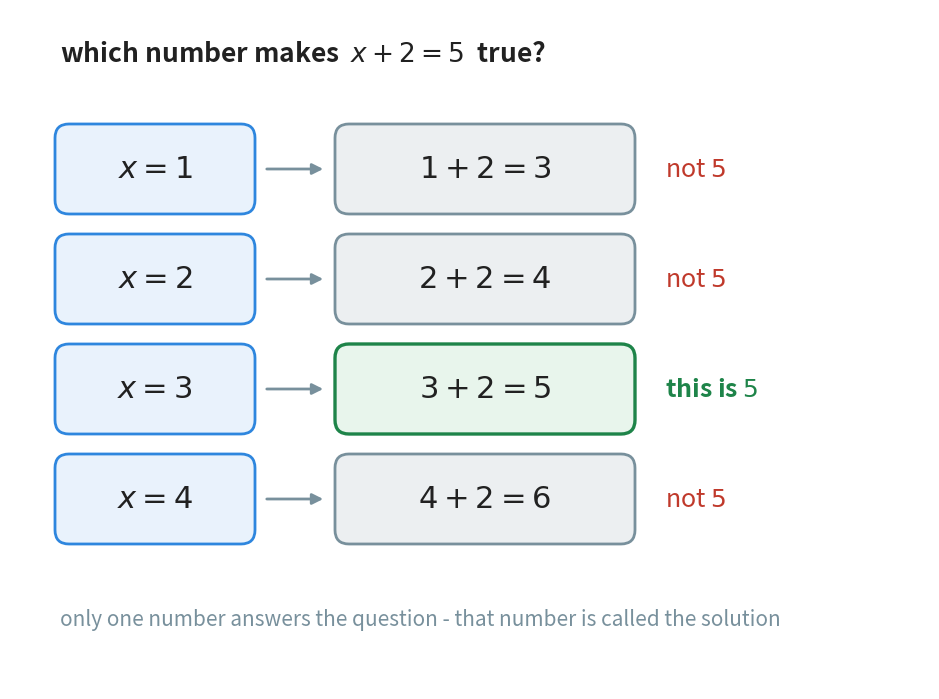

This chart was generated by the following Python code: (Note: this script raises an exception after producing the figure.)
"""Figure 1 - an equation is a question, and only one number answers it.

Four candidate numbers are dropped into x + 2 = 5 one at a time. Three of
them make the left side something other than 5; one of them makes it 5.
That one number is the solution.

Drawn as four identical rows so that the only thing that changes down the
figure is the number in the blue card. The reader's eye compares rows.

Vertical plan (y, top to bottom):
    6.35  heading
    5.20  row 1   x = 1
    4.10  row 2   x = 2
    3.00  row 3   x = 3      <- the solution, green
    1.90  row 4   x = 4
    0.70  closing note

Run with:  python figures/fig_01_which_number_makes_it_true.py
"""

import matplotlib
matplotlib.use("Agg")
import matplotlib.pyplot as plt
from matplotlib.patches import FancyBboxPatch, FancyArrowPatch
from pathlib import Path

BLUE = "#2E86DE"          # the number being tried
GREEN = "#1E8449"         # the number that works
RED = "#C0392B"           # a number that does not work
GREY = "#78909C"
INK = "#212121"
TINT_BLUE = "#E9F2FC"
TINT_GREEN = "#E8F5EC"
TINT_GREY = "#ECEFF1"

W, H = 9.20, 6.80
fig, ax = plt.subplots(figsize=(W, H))
ax.set_position([0, 0, 1, 1])
ax.axis("off")
ax.set_xlim(0, W)
ax.set_ylim(0, H)

ax.text(0.50, 6.35, r"which number makes  $x + 2 = 5$  true?",
        ha="left", va="center", fontsize=19, color=INK, fontweight="bold")

CARD_H = 0.80
XC_X0, XC_W = 0.50, 1.90        # the blue "x = n" card
WORK_X0, WORK_W = 3.30, 2.90    # the grey/green working card
VERDICT_X = 6.55                # left edge of the verdict text

# (value, y, the arithmetic line, the verdict, does it work)
ROWS = [
    (1, 5.20, r"$1 + 2 = 3$", r"not $5$", False),
    (2, 4.10, r"$2 + 2 = 4$", r"not $5$", False),
    (3, 3.00, r"$3 + 2 = 5$", r"this is $5$", True),
    (4, 1.90, r"$4 + 2 = 6$", r"not $5$", False),
]

for value, y, work, verdict, ok in ROWS:
    # the candidate value, always drawn in blue: this is the number going in
    ax.add_patch(FancyBboxPatch((XC_X0, y - CARD_H / 2), XC_W, CARD_H,
                                boxstyle="round,pad=0.05,rounding_size=0.14",
                                facecolor=TINT_BLUE, edgecolor=BLUE,
                                linewidth=2.0, zorder=3))
    ax.text(XC_X0 + XC_W / 2, y, rf"$x = {value}$", ha="center", va="center",
            fontsize=22, color=INK, zorder=4)

    # the short arrow into the working card
    ax.add_patch(FancyArrowPatch((XC_X0 + XC_W + 0.14, y),
                                 (WORK_X0 - 0.14, y),
                                 arrowstyle="-|>", mutation_scale=16,
                                 linewidth=2.0, color=GREY, zorder=5))

    # the working card, green only on the row that succeeds
    ax.add_patch(FancyBboxPatch((WORK_X0, y - CARD_H / 2), WORK_W, CARD_H,
                                boxstyle="round,pad=0.05,rounding_size=0.14",
                                facecolor=TINT_GREEN if ok else TINT_GREY,
                                edgecolor=GREEN if ok else GREY,
                                linewidth=2.4 if ok else 2.0, zorder=3))
    ax.text(WORK_X0 + WORK_W / 2, y, work, ha="center", va="center",
            fontsize=22, color=INK, zorder=4)

    ax.text(VERDICT_X, y, verdict, ha="left", va="center", fontsize=18,
            color=GREEN if ok else RED,
            fontweight="bold" if ok else "normal", zorder=4)

ax.text(0.50, 0.70, "only one number answers the question - that number is "
        "called the solution", ha="left", va="center", fontsize=15,
        color=GREY, style="italic")

out = Path(__file__).resolve().parent.parent / "assets"
out.mkdir(exist_ok=True)
fig.savefig(out / "fig_01_which_number_makes_it_true.png", dpi=170,
            facecolor="white", bbox_inches="tight")
print("saved", out / "fig_01_which_number_makes_it_true.png")
